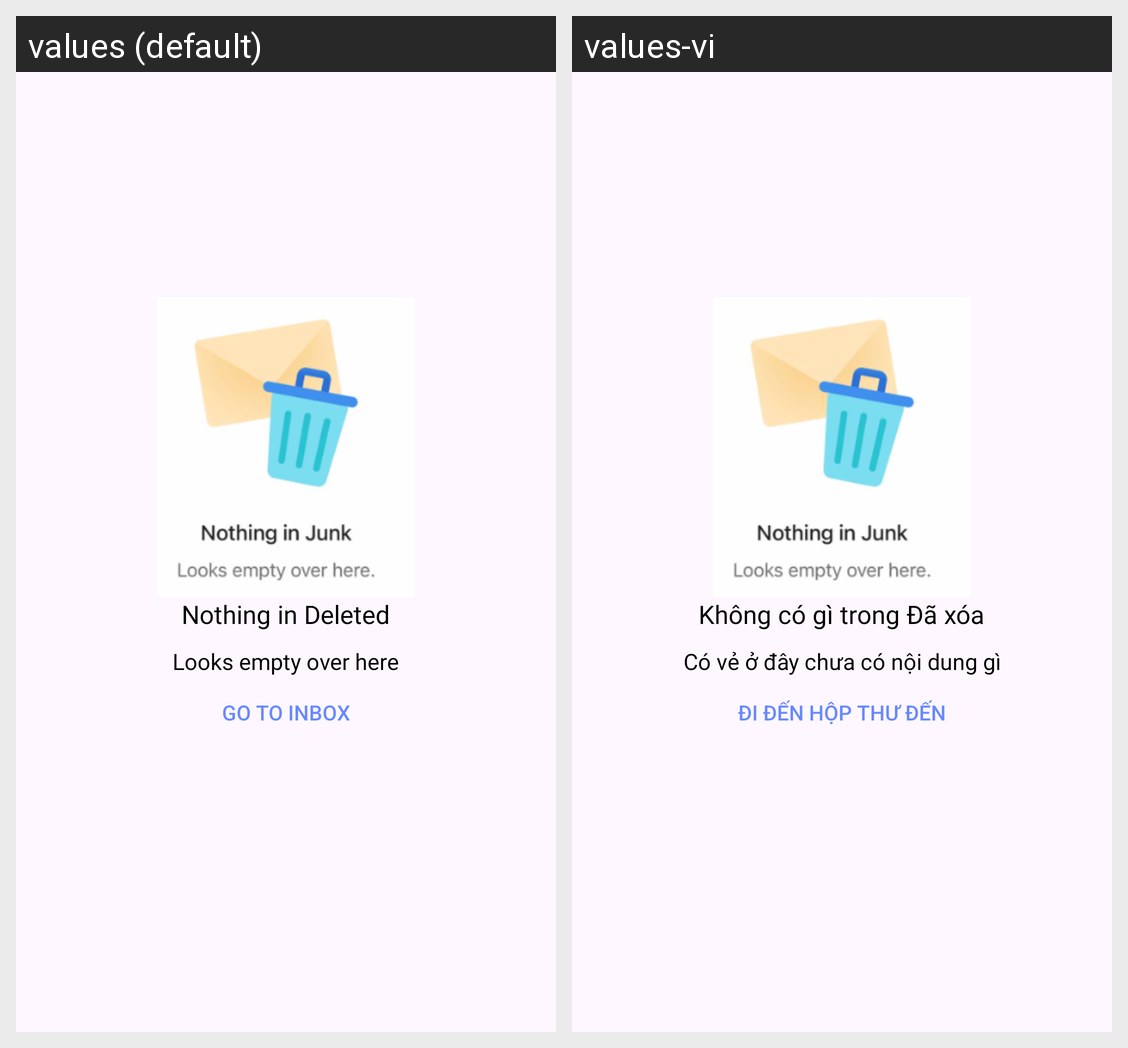

The Android screen above is rendered under two locales of the same app. Produce the string resources it draws, with the default and per-locale values.
Android screen res/layout/fragment_junk.xml rendered under 2 locales, left to right: values (default), values-vi. Device: Nexus 5 (rendered at 1080×1920; each locale shown at half size, 540×960, under a caption strip naming it); theme Theme.outlook.
Strings drawn on this screen, with the default value and each locale's value (text and hints the layout hard-codes, and strings that could not be matched under every locale, appear in the picture but are not listed):

nothing_in_deleted
  values: Nothing in Deleted
  values-vi: Không có gì trong Đã xóa

look_empty
  values: Looks empty over here
  values-vi: Có vẻ ở đây chưa có nội dung gì

go_to_inbox
  values: GO TO INBOX
  values-vi: ĐI ĐẾN HỘP THƯ ĐẾN
